Run: headless pygame with SDL's dummy video driver; simulated clock (each Clock.tick advances the game by its frame time, no real sleeping); random seed 0; keys injected as events and as key.get_pressed() state; no mouse input.
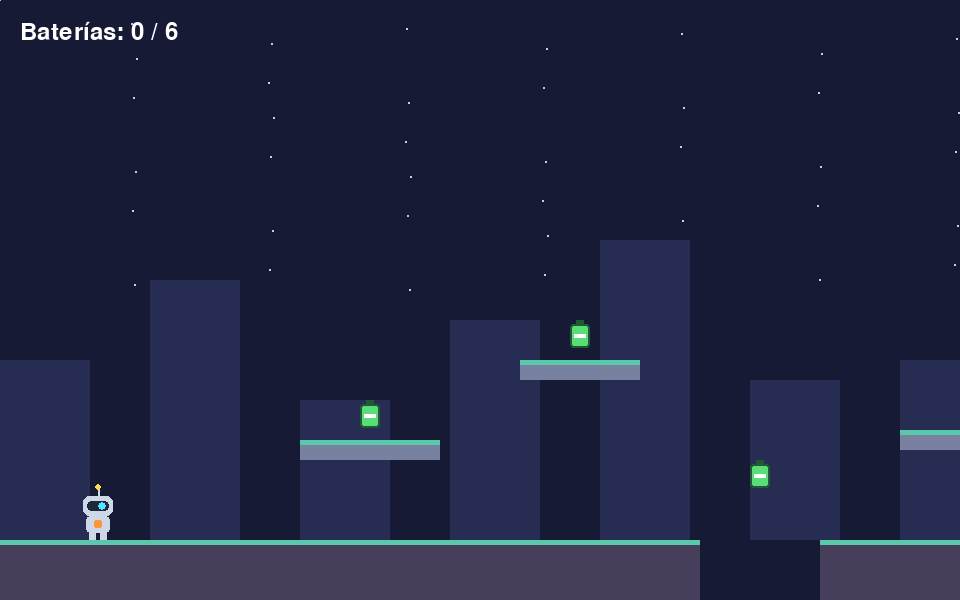
Frame 1 of 4 · flips 1–60 · no input
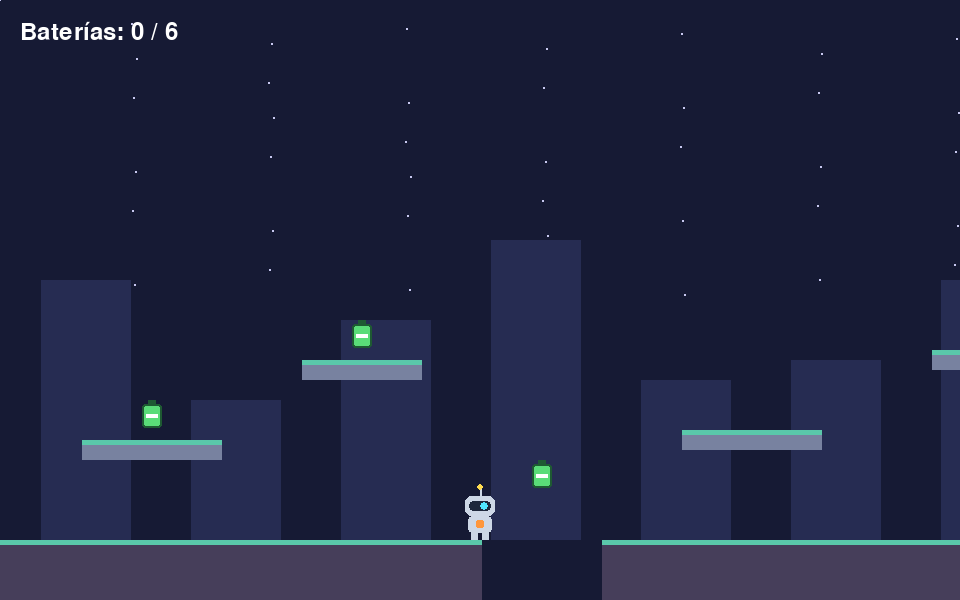
Frame 2 of 4 · flips 61–180 · tapped SPACE, RETURN · held RIGHT (→), D
Frame 3 of 4 · flips 181–300 · held DOWN (↓), S · screen unchanged from frame 2, image omitted
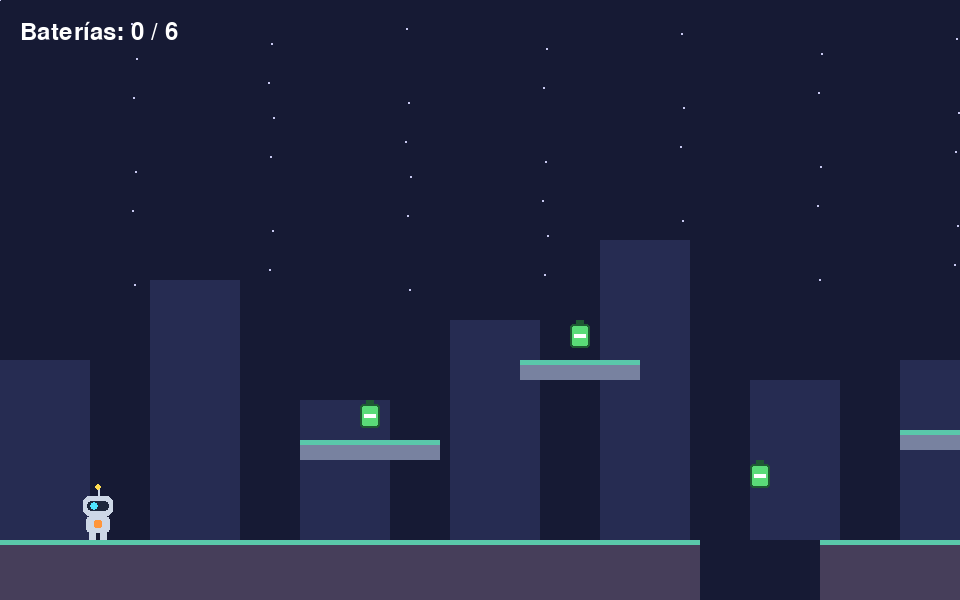
Frame 4 of 4 · flips 301–420 · held LEFT (←), A, UP (↑), W

The pygame program that drew these frames:

"""
RoboAventura - Mini-juego de plataformas 2D (versión 1).

Controles:
    A / D o flechas izquierda / derecha -> moverse
    Espacio                             -> saltar
    R                                   -> reiniciar (después de ganar o perder)
    Escape                              -> salir
"""

import sys

import pygame

# ---------------------------------------------------------------------------
# Configuración general
# ---------------------------------------------------------------------------
ANCHO_VENTANA = 960
ALTO_VENTANA = 600
ANCHO_NIVEL = 2880
FPS = 60

# Física: los valores están en píxeles por cuadro (el juego corre a 60 FPS).
GRAVEDAD = 1
VELOCIDAD_SALTO = -17        # negativo = hacia arriba (el eje Y crece hacia abajo)
VELOCIDAD_CAIDA_MAX = 15     # menor que el grosor de las plataformas para no atravesarlas
VELOCIDAD_JUGADOR = 5
VELOCIDAD_ENEMIGO = 2

# Estados posibles de la partida
JUGANDO = "jugando"
DERROTA = "derrota"
VICTORIA = "victoria"

# Colores (R, G, B)
COLOR_CIELO = (22, 26, 52)
COLOR_ESTRELLA = (200, 200, 240)
COLOR_TORRE = (38, 44, 82)
COLOR_SUELO = (70, 62, 90)
COLOR_BORDE_SUELO = (90, 200, 170)
COLOR_PLATAFORMA = (120, 130, 160)
COLOR_BORDE_PLATAFORMA = (90, 200, 170)
COLOR_ROBOT = (205, 215, 230)
COLOR_VISOR = (30, 40, 60)
COLOR_OJO = (80, 230, 255)
COLOR_PECHO = (255, 150, 60)
COLOR_ANTENA = (255, 220, 80)
COLOR_BATERIA = (90, 220, 120)
COLOR_BATERIA_BORDE = (30, 90, 50)
COLOR_ENEMIGO = (210, 60, 90)
COLOR_PORTAL_EXTERIOR = (150, 80, 255)
COLOR_PORTAL_INTERIOR = (90, 40, 200)
COLOR_PORTAL_CENTRO = (220, 200, 255)
COLOR_TEXTO = (255, 255, 255)

# ---------------------------------------------------------------------------
# Diseño del nivel
# ---------------------------------------------------------------------------
ALTURA_SUELO = 540  # coordenada Y de la parte superior del suelo

# Tramos de suelo como (x_inicio, ancho). Los espacios entre tramos son los huecos:
#   hueco 1: de x=700 a x=820   |   hueco 2: de x=1700 a x=1830
TRAMOS_SUELO = [
    (0, 700),
    (820, 880),
    (1830, 1050),
]

# Plataformas flotantes como (x, y, ancho). Todas miden 20 px de alto.
# Ninguna está a más de 110 px por encima de la anterior (el salto alcanza 136 px).
PLATAFORMAS = [
    (300, 440, 140),
    (520, 360, 120),
    (900, 430, 140),
    (1150, 350, 140),
    (1400, 430, 160),
    (1950, 430, 140),
    (2200, 350, 140),
    (2450, 430, 120),
]

# Baterías como (x, y) de su esquina superior izquierda.
BATERIAS = [
    (360, 400),   # sobre la plataforma 1
    (570, 320),   # sobre la plataforma 2
    (750, 460),   # encima del hueco 1 (se recoge al saltarlo)
    (1210, 310),  # sobre la plataforma 4
    (2010, 390),  # sobre la plataforma 6
    (2260, 310),  # sobre la plataforma 7
]

ZONA_ENEMIGO = (1300, 1650)              # límites izquierdo y derecho de la patrulla
POSICION_INICIAL = (80, ALTURA_SUELO - 48)
PORTAL = (2740, ALTURA_SUELO - 110, 70, 110)  # (x, y, ancho, alto)


def crear_solidos():
    """Devuelve la lista de rectángulos sólidos: tramos de suelo y plataformas."""
    solidos = []
    for x, ancho in TRAMOS_SUELO:
        solidos.append(pygame.Rect(x, ALTURA_SUELO, ancho, ALTO_VENTANA - ALTURA_SUELO))
    for x, y, ancho in PLATAFORMAS:
        solidos.append(pygame.Rect(x, y, ancho, 20))
    return solidos


# ---------------------------------------------------------------------------
# Entidades del juego
# ---------------------------------------------------------------------------
class Jugador:
    """El robot que controla el jugador."""

    ANCHO = 36
    ALTO = 48

    def __init__(self, x, y):
        self.rect = pygame.Rect(x, y, self.ANCHO, self.ALTO)
        self.vel_y = 0
        self.en_suelo = False
        self.mirando_derecha = True

    def saltar(self):
        # Solo se puede saltar si está apoyado: así se evita saltar en el aire.
        if self.en_suelo:
            self.vel_y = VELOCIDAD_SALTO
            self.en_suelo = False

    def actualizar(self, teclas, solidos):
        # 1) Movimiento horizontal según las teclas presionadas
        dx = 0
        if teclas[pygame.K_a] or teclas[pygame.K_LEFT]:
            dx -= VELOCIDAD_JUGADOR
        if teclas[pygame.K_d] or teclas[pygame.K_RIGHT]:
            dx += VELOCIDAD_JUGADOR
        if dx != 0:
            self.mirando_derecha = dx > 0

        self.rect.x += dx
        # Si choca de lado con un sólido, se pega a su borde
        for solido in solidos:
            if self.rect.colliderect(solido):
                if dx > 0:
                    self.rect.right = solido.left
                elif dx < 0:
                    self.rect.left = solido.right

        # No puede salir por los extremos del nivel
        self.rect.left = max(self.rect.left, 0)
        self.rect.right = min(self.rect.right, ANCHO_NIVEL)

        # 2) Gravedad y movimiento vertical
        self.vel_y = min(self.vel_y + GRAVEDAD, VELOCIDAD_CAIDA_MAX)
        self.rect.y += self.vel_y

        self.en_suelo = False
        for solido in solidos:
            if self.rect.colliderect(solido):
                if self.vel_y > 0:
                    # Venía cayendo: aterriza encima del sólido
                    self.rect.bottom = solido.top
                    self.en_suelo = True
                elif self.vel_y < 0:
                    # Venía subiendo: se golpea la cabeza por debajo
                    self.rect.top = solido.bottom
                self.vel_y = 0

    def dibujar(self, pantalla, camara_x):
        x = self.rect.x - camara_x
        y = self.rect.y
        centro_x = x + self.ANCHO // 2

        # Antena
        pygame.draw.line(pantalla, COLOR_ROBOT, (centro_x, y + 4), (centro_x, y - 4), 2)
        pygame.draw.circle(pantalla, COLOR_ANTENA, (centro_x, y - 5), 3)
        # Cabeza con visor y un ojo que mira hacia donde camina
        pygame.draw.rect(pantalla, COLOR_ROBOT, (x + 3, y + 4, 30, 20), border_radius=6)
        pygame.draw.rect(pantalla, COLOR_VISOR, (x + 7, y + 9, 22, 10), border_radius=4)
        ojo_x = x + 22 if self.mirando_derecha else x + 14
        pygame.draw.circle(pantalla, COLOR_OJO, (ojo_x, y + 14), 4)
        # Cuerpo con un detalle en el pecho
        pygame.draw.rect(pantalla, COLOR_ROBOT, (x + 6, y + 24, 24, 17), border_radius=4)
        pygame.draw.rect(pantalla, COLOR_PECHO, (x + 14, y + 28, 8, 8), border_radius=2)
        # Piernas
        pygame.draw.rect(pantalla, COLOR_ROBOT, (x + 9, y + 41, 7, 7))
        pygame.draw.rect(pantalla, COLOR_ROBOT, (x + 20, y + 41, 7, 7))


class Enemigo:
    """Un enemigo que camina de un lado a otro dentro de su zona de patrulla."""

    ANCHO = 44
    ALTO = 32

    def __init__(self, limite_izq, limite_der):
        self.limite_izq = limite_izq
        self.limite_der = limite_der
        self.rect = pygame.Rect(limite_izq, ALTURA_SUELO - self.ALTO, self.ANCHO, self.ALTO)
        self.direccion = 1  # 1 = derecha, -1 = izquierda

    def actualizar(self):
        self.rect.x += VELOCIDAD_ENEMIGO * self.direccion
        # Al llegar a un límite, se corrige la posición y se da la vuelta
        if self.rect.right >= self.limite_der:
            self.rect.right = self.limite_der
            self.direccion = -1
        elif self.rect.left <= self.limite_izq:
            self.rect.left = self.limite_izq
            self.direccion = 1

    def dibujar(self, pantalla, camara_x):
        x = self.rect.x - camara_x
        y = self.rect.y
        # Púas en la parte superior
        for i in range(4):
            base = x + 4 + i * 10
            pygame.draw.polygon(pantalla, COLOR_ENEMIGO, [(base, y + 8), (base + 5, y - 4), (base + 10, y + 8)])
        # Cuerpo
        pygame.draw.rect(pantalla, COLOR_ENEMIGO, (x, y + 6, self.ANCHO, self.ALTO - 6), border_radius=8)
        # Ojos que miran hacia donde camina
        for ojo_x in (x + 14, x + 30):
            pygame.draw.circle(pantalla, COLOR_TEXTO, (ojo_x, y + 17), 5)
            pygame.draw.circle(pantalla, (0, 0, 0), (ojo_x + 2 * self.direccion, y + 17), 2)


class Bateria:
    """Objeto coleccionable. Cada una se cuenta una sola vez."""

    def __init__(self, x, y):
        self.rect = pygame.Rect(x, y, 20, 28)
        self.recogida = False

    def dibujar(self, pantalla, camara_x):
        if self.recogida:
            return
        x = self.rect.x - camara_x
        y = self.rect.y
        pygame.draw.rect(pantalla, COLOR_BATERIA_BORDE, (x + 6, y, 8, 4))  # terminal
        pygame.draw.rect(pantalla, COLOR_BATERIA, (x, y + 4, 20, 24), border_radius=3)
        pygame.draw.rect(pantalla, COLOR_BATERIA_BORDE, (x, y + 4, 20, 24), 2, border_radius=3)
        pygame.draw.rect(pantalla, COLOR_TEXTO, (x + 4, y + 14, 12, 4))  # franja de carga


# ---------------------------------------------------------------------------
# Lógica principal de la partida
# ---------------------------------------------------------------------------
class Juego:
    def __init__(self):
        self.solidos = crear_solidos()
        self.portal = pygame.Rect(PORTAL)
        self.fuente = pygame.font.Font(None, 36)          # fuente por defecto de Pygame
        self.fuente_grande = pygame.font.Font(None, 72)
        self.reiniciar()

    def reiniciar(self):
        """Restaura jugador, enemigo, baterías, contador y cámara."""
        self.jugador = Jugador(*POSICION_INICIAL)
        self.enemigo = Enemigo(*ZONA_ENEMIGO)
        self.baterias = [Bateria(x, y) for x, y in BATERIAS]
        self.contador = 0
        self.estado = JUGANDO
        self.motivo_derrota = ""
        self.camara_x = 0

    def manejar_tecla(self, tecla):
        if self.estado == JUGANDO:
            if tecla == pygame.K_SPACE:
                self.jugador.saltar()
        elif tecla == pygame.K_r:
            # Reiniciar solo está disponible después de ganar o perder
            self.reiniciar()

    def actualizar(self, teclas):
        # Si la partida terminó, no se mueve nada hasta reiniciar o salir
        if self.estado != JUGANDO:
            return

        self.jugador.actualizar(teclas, self.solidos)
        self.enemigo.actualizar()

        for bateria in self.baterias:
            if not bateria.recogida and self.jugador.rect.colliderect(bateria.rect):
                bateria.recogida = True
                self.contador += 1

        if self.jugador.rect.colliderect(self.enemigo.rect):
            self.estado = DERROTA
            self.motivo_derrota = "Te atrapó el enemigo"
        elif self.jugador.rect.top > ALTO_VENTANA:
            self.estado = DERROTA
            self.motivo_derrota = "Caíste al vacío"
        elif self.jugador.rect.colliderect(self.portal):
            self.estado = VICTORIA

        self.actualizar_camara()

    def actualizar_camara(self):
        # Centra al jugador, pero sin mostrar nada fuera del nivel
        objetivo = self.jugador.rect.centerx - ANCHO_VENTANA // 2
        self.camara_x = max(0, min(objetivo, ANCHO_NIVEL - ANCHO_VENTANA))

    # ----- Dibujo -----------------------------------------------------------
    def dibujar(self, pantalla):
        self.dibujar_fondo(pantalla)
        self.dibujar_escenario(pantalla)
        self.dibujar_portal(pantalla)
        for bateria in self.baterias:
            bateria.dibujar(pantalla, self.camara_x)
        self.enemigo.dibujar(pantalla, self.camara_x)
        self.jugador.dibujar(pantalla, self.camara_x)
        self.dibujar_hud(pantalla)

        if self.estado == VICTORIA:
            self.dibujar_mensaje(pantalla, "¡Llegaste al portal!",
                                 f"Baterías recogidas: {self.contador} de {len(self.baterias)}")
        elif self.estado == DERROTA:
            self.dibujar_mensaje(pantalla, "Fin de la partida", self.motivo_derrota)

    def dibujar_fondo(self, pantalla):
        pantalla.fill(COLOR_CIELO)
        # Estrellas fijas en la pantalla
        for i in range(40):
            pygame.draw.circle(pantalla, COLOR_ESTRELLA, ((i * 137) % ANCHO_VENTANA, (i * 59) % 300), 1)
        # Torres lejanas que se mueven a la mitad de velocidad (efecto de profundidad)
        alturas = (180, 260, 140, 220, 300, 160)
        for i in range(14):
            x = i * 150 - self.camara_x // 2
            alto = alturas[i % len(alturas)]
            pygame.draw.rect(pantalla, COLOR_TORRE, (x, ALTURA_SUELO - alto, 90, alto))

    def dibujar_escenario(self, pantalla):
        for solido in self.solidos:
            rect = solido.move(-self.camara_x, 0)
            es_suelo = solido.top == ALTURA_SUELO
            color = COLOR_SUELO if es_suelo else COLOR_PLATAFORMA
            borde = COLOR_BORDE_SUELO if es_suelo else COLOR_BORDE_PLATAFORMA
            pygame.draw.rect(pantalla, color, rect)
            pygame.draw.rect(pantalla, borde, (rect.x, rect.y, rect.width, 5))

    def dibujar_portal(self, pantalla):
        rect = self.portal.move(-self.camara_x, 0)
        pygame.draw.ellipse(pantalla, COLOR_PORTAL_EXTERIOR, rect)
        pygame.draw.ellipse(pantalla, COLOR_PORTAL_INTERIOR, rect.inflate(-16, -16))
        pygame.draw.ellipse(pantalla, COLOR_PORTAL_CENTRO, rect.inflate(-40, -50))

    def dibujar_hud(self, pantalla):
        texto = self.fuente.render(f"Baterías: {self.contador} / {len(self.baterias)}", True, COLOR_TEXTO)
        pantalla.blit(texto, (20, 20))

    def dibujar_mensaje(self, pantalla, titulo, detalle):
        # Capa semitransparente sobre el juego
        capa = pygame.Surface((ANCHO_VENTANA, ALTO_VENTANA), pygame.SRCALPHA)
        capa.fill((0, 0, 0, 170))
        pantalla.blit(capa, (0, 0))

        lineas = [
            (self.fuente_grande, titulo, 220),
            (self.fuente, detalle, 300),
            (self.fuente, "Presiona R para reiniciar o Escape para salir", 360),
        ]
        for fuente, texto, y in lineas:
            superficie = fuente.render(texto, True, COLOR_TEXTO)
            pantalla.blit(superficie, superficie.get_rect(center=(ANCHO_VENTANA // 2, y)))


def main():
    pygame.init()
    pantalla = pygame.display.set_mode((ANCHO_VENTANA, ALTO_VENTANA))
    pygame.display.set_caption("RoboAventura")
    reloj = pygame.time.Clock()
    juego = Juego()

    ejecutando = True
    while ejecutando:
        for evento in pygame.event.get():
            if evento.type == pygame.QUIT:
                ejecutando = False
            elif evento.type == pygame.KEYDOWN:
                if evento.key == pygame.K_ESCAPE:
                    ejecutando = False
                else:
                    juego.manejar_tecla(evento.key)

        juego.actualizar(pygame.key.get_pressed())
        juego.dibujar(pantalla)
        pygame.display.flip()
        reloj.tick(FPS)

    pygame.quit()
    sys.exit()


if __name__ == "__main__":
    main()
